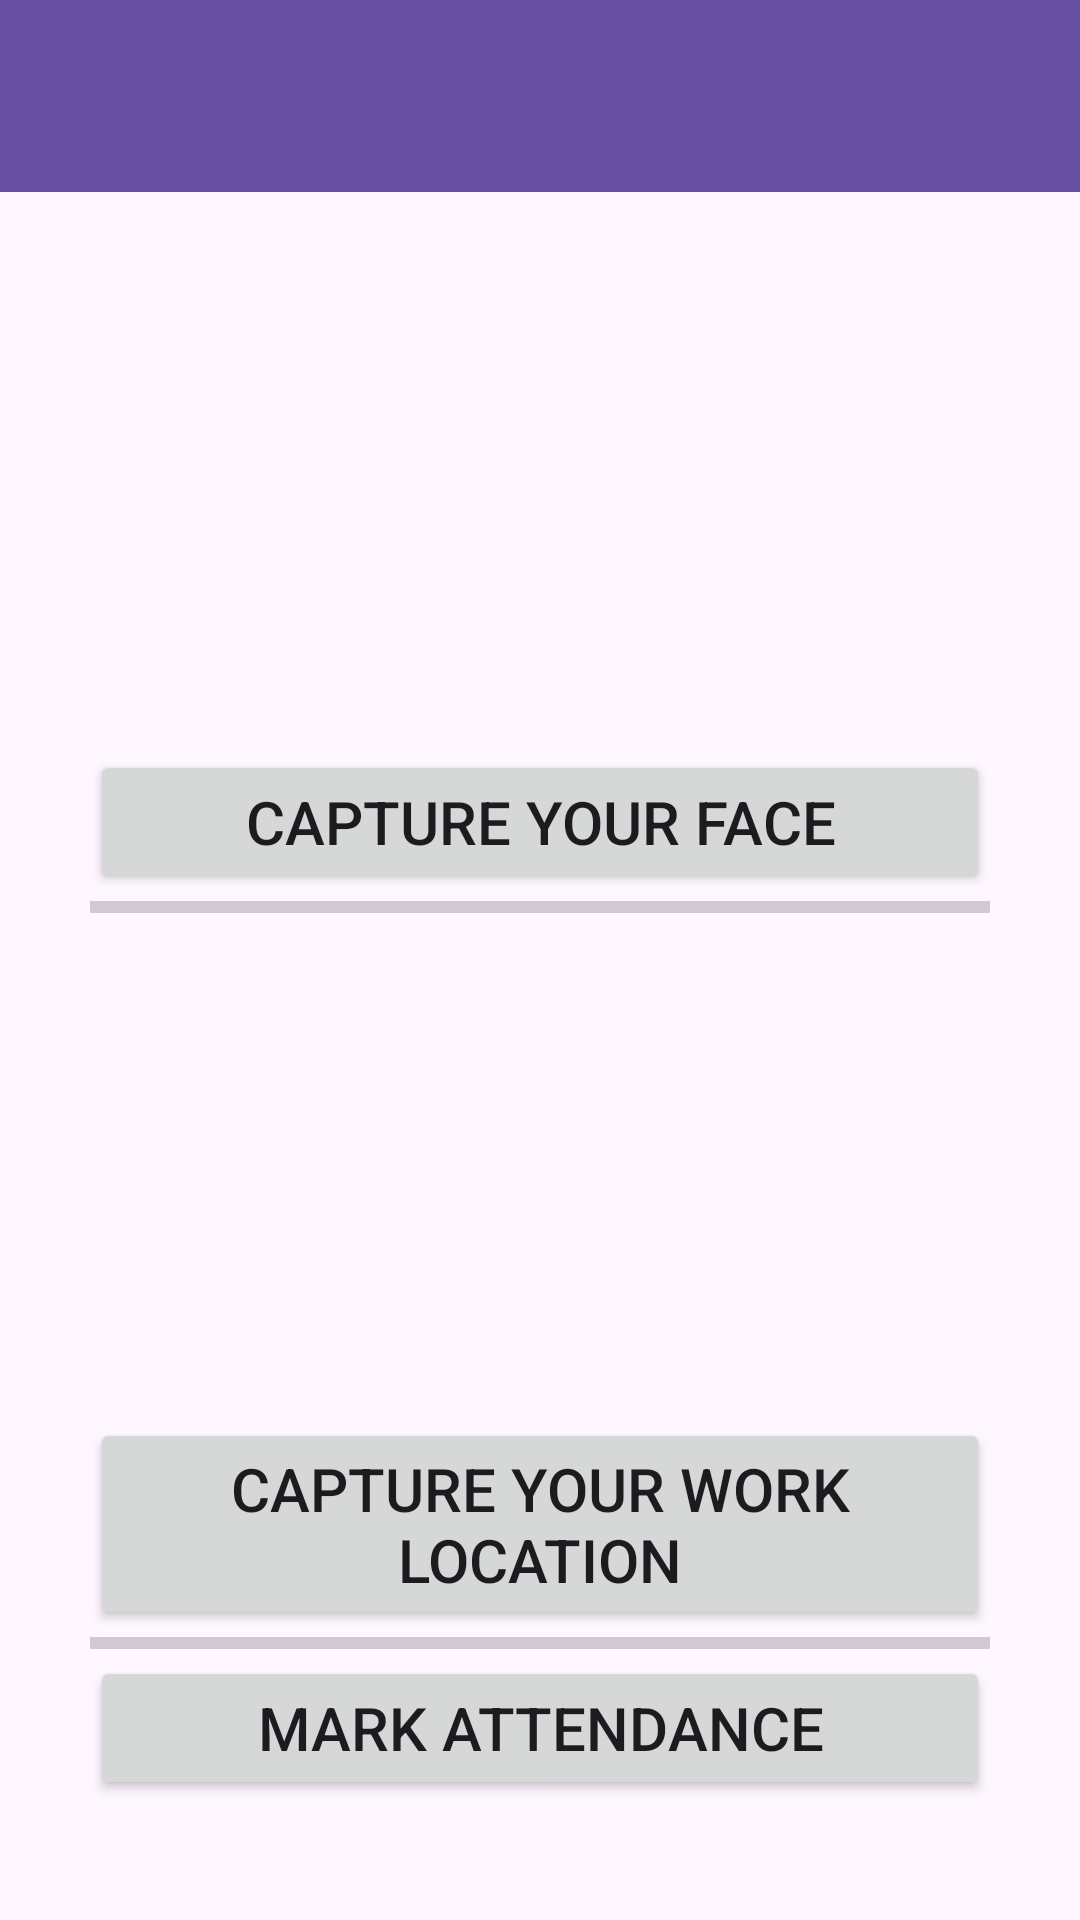

Here is an Android app screen rendered from its layout file. Give the layout XML and the strings, colors and styles it references.
<!-- AndroidManifest.xml: application theme Theme.AttendenceMarker -->
<!-- res/layout/activity_mark.xml -->
<?xml version="1.0" encoding="utf-8"?>
<LinearLayout xmlns:android="http://schemas.android.com/apk/res/android"
    xmlns:app="http://schemas.android.com/apk/res-auto"
    xmlns:tools="http://schemas.android.com/tools"
    android:id="@+id/main"
    android:layout_width="match_parent"
    android:layout_height="match_parent"
    android:orientation="vertical"
    tools:context=".markActivity">

    <androidx.appcompat.widget.Toolbar
        android:id="@+id/toolbar4"
        android:layout_width="409dp"
        android:layout_height="wrap_content"
        android:background="?attr/colorPrimary"
        android:minHeight="?attr/actionBarSize"
        android:theme="?attr/actionBarTheme" />

    <Space
        android:layout_width="match_parent"
        android:layout_height="20dp" />

    <ImageView
        android:id="@+id/faceview"
        android:layout_width="317dp"
        android:layout_height="150dp"
        android:layout_gravity="center_horizontal"
        tools:srcCompat="@tools:sample/avatars" />

    <Space
        android:layout_width="match_parent"
        android:layout_height="16dp" />


    <Button
        android:id="@+id/facecapturebutton"
        android:layout_width="300dp"
        android:layout_height="wrap_content"
        android:layout_gravity="center_horizontal"
        android:gravity="center"
        android:text="Capture Your Face"
        android:textSize="20sp" />

    <ProgressBar
        android:id="@+id/faceprogressBar"
        style="?android:attr/progressBarStyleHorizontal"
        android:layout_width="300dp"
        android:layout_height="wrap_content"
        android:layout_gravity="center_horizontal"
        android:layout_weight="1"
        android:max="100"
        android:min="0" />


    <ImageView
        android:id="@+id/bgview"
        android:layout_width="318dp"
        android:layout_height="150dp"
        android:layout_gravity="center_horizontal"
        tools:srcCompat="@tools:sample/backgrounds/scenic" />

    <Space
        android:layout_width="match_parent"
        android:layout_height="16dp" />


    <Button
        android:id="@+id/bgcapturebutton"
        android:layout_width="300dp"
        android:layout_height="wrap_content"
        android:layout_gravity="center_horizontal"
        android:gravity="center"
        android:text="Capture Your Work Location"
        android:textSize="20sp" />

    <ProgressBar
        android:id="@+id/bgprogressBar"
        style="?android:attr/progressBarStyleHorizontal"
        android:layout_width="300dp"
        android:layout_height="wrap_content"
        android:layout_gravity="center_horizontal|center_vertical"
        android:layout_weight="1"
        android:max="100"
        android:min="0" />


    <Button
        android:id="@+id/markitbutton"
        android:layout_width="300dp"
        android:layout_height="wrap_content"
        android:layout_gravity="center_horizontal"
        android:gravity="center"
        android:text="Mark Attendance"
        android:textSize="20sp" />

    <Space
        android:layout_width="match_parent"
        android:layout_height="40dp" />
</LinearLayout>
<!-- resources referenced by this layout -->
<resources>
  <style name="Theme.AttendenceMarker" parent="Base.Theme.AttendenceMarker" />
  <style name="Base.Theme.AttendenceMarker" parent="Theme.Material3.DayNight.NoActionBar">
          
          
      </style>
</resources>
